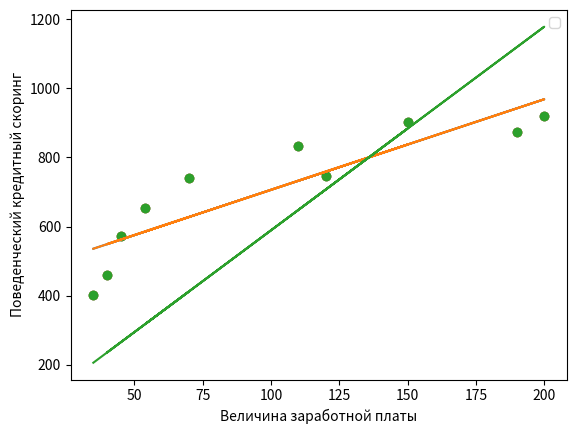

Recreate this plot in Python.
# 1.  Даны значения величины заработной платы заемщиков банка (zp) и значения их поведенческого кредитного скоринга (ks): zp = [35, 45, 190, 200, 40, 70, 54, 150, 120, 110],
# ks = [401, 574, 874, 919, 459, 739, 653, 902, 746, 832]. 
# Используя математические операции, посчитать коэффициенты линейной регрессии, приняв за X заработную плату
# (то есть, zp - признак), а за y - значения скорингового балла (то есть, ks - целевая переменная). 
# Произвести расчет как с использованием intercept, так и без.

import numpy as np
import pandas as pd
import matplotlib.pyplot as plt

zp = np.array([35, 45, 190, 200, 40, 70, 54, 150, 120, 110])
ks = np.array([401, 574, 874, 919, 459, 739, 653, 902, 746, 832])

plt.scatter(zp, ks)
plt.xlabel('Величина заработной платы')
plt.ylabel('Поведенческий кредитный скоринг', rotation=90)
plt.show()

# можно предположить о наличии некоей линейной взаимосвязи, т.е. связь между ними можно описать некой линейной функцией, вида: ks = a + b*zp

b=(np.mean(zp * ks) - np.mean(zp) * np.mean(ks)) / (np.mean(zp**2) - np.mean(zp) ** 2)
print('коэффициент b = ', b)

# Найдем величину интерсепта a (показывает чему будет равна зависимая переменная, если независимая равна 0). Расчитаем интерсепт по формуле:

a=np.mean(ks)-b*np.mean(zp)
print('Интерсепт a =', a)

# Линейная взаимосвязь между ЗП и КС: ks = a + b*zp

plt.scatter(zp,ks)
plt.plot(zp, 444.18+2.62*zp)
plt.legend()
plt.xlabel('Величина заработной платы')
plt.ylabel('Поведенческий кредитный скоринг', rotation=90)
plt.show()

# Вывод: полученная функция наглядно описывает линейную взаимосвязь между величиной ЗП и КС.

# Без интерсаепта, матричный метод

ks=ks.reshape((-1,1))
print('Кредитный скоринг ks aaray = ', ks)


zp = zp.reshape((-1,1))
zp = np.hstack([np.ones((len(zp),1)),zp])
print('заработной платы заемщиков банка zp array = ', zp)

B=np.dot(np.linalg.inv(np.dot(zp.T,zp)),np.dot(zp.T,ks))
print('B = ', B)

zp = np.array([35, 45, 190, 200, 40, 70, 54, 150, 120, 110])
ks = np.array([401, 574, 874, 919, 459, 739, 653, 902, 746, 832])
ks=ks.reshape((-1,1))
print('ks.reshape = array ', ks)

zp=zp.reshape((-1,1))
print('zp.reshape = array ', zp)

B=np.dot(np.linalg.inv(np.dot(zp.T,zp)),np.dot(zp.T,ks))
print(B)

plt.scatter(zp,ks)
plt.plot(zp, 444.18+2.62*zp)
plt.plot(zp, B*zp)
plt.legend()
plt.xlabel('Величина заработной платы')
plt.ylabel('Поведенческий кредитный скоринг', rotation=90)
plt.show()

